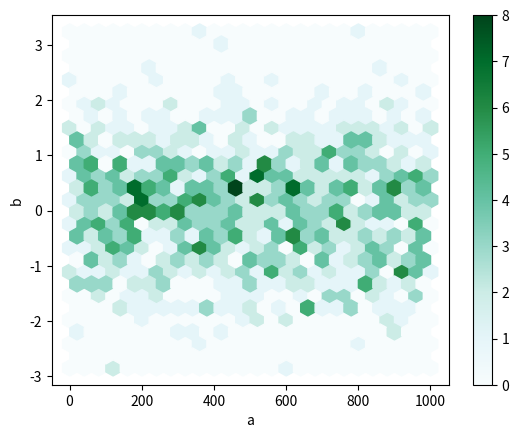

Python code for this plot:
# importing libraries
import matplotlib.pyplot as plt
import pandas as pd
import numpy as np

df = pd.DataFrame(np.random.randn(1000, 2), columns =['a', 'b'])

df['a'] = df['a'] + np.arange(1000)
df.plot.hexbin(x ='a', y ='b', gridsize = 25)
plt.show()
